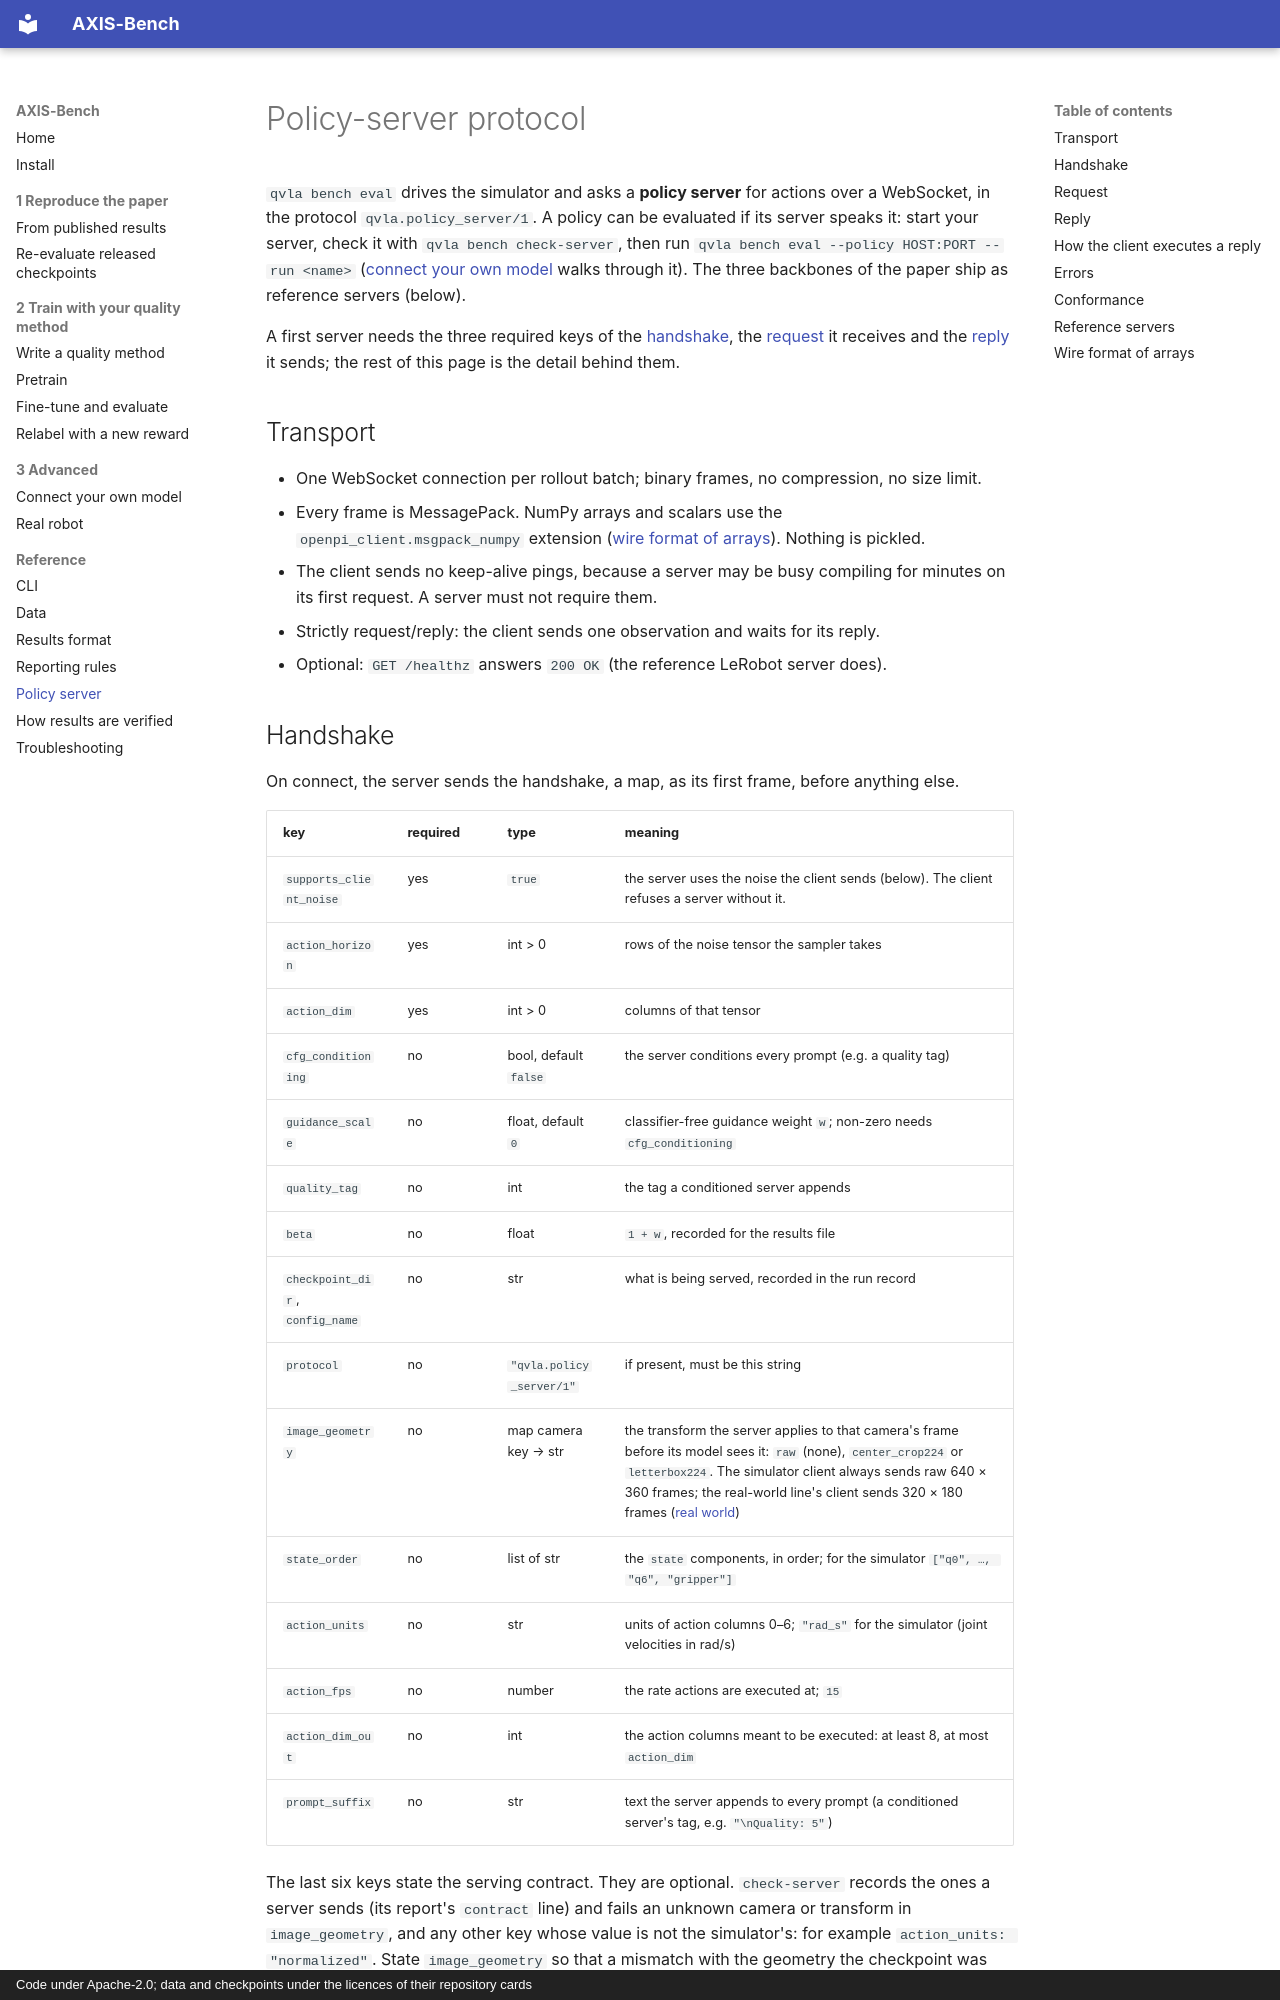

repository: axis-bench/axis-bench · page: reference/policy-server/index.html · generator: mkdocs · copyright: Code under Apache-2.0; data and checkpoints under the licences of their repository cards

# Policy-server protocol

`qvla bench eval` drives the simulator and asks a **policy server** for actions over a WebSocket,
in the protocol `qvla.policy_server/1`. A policy can be evaluated if its server speaks it: start your
server, check it with `qvla bench check-server`, then run
`qvla bench eval --policy HOST:PORT --run <name>` ([connect your own model](../tutorials/connect-your-own-model.md)
walks through it). The three backbones of the paper ship as reference servers (below).

A first server needs the three required keys of the [handshake](#handshake), the
[request](#request) it receives and the [reply](#reply) it sends; the rest of this page is the
detail behind them.

## Transport

- One WebSocket connection per rollout batch; binary frames, no compression, no size limit.
- Every frame is MessagePack. NumPy arrays and scalars use the `openpi_client.msgpack_numpy`
  extension ([wire format of arrays](#wire-format-of-arrays)). Nothing is pickled.
- The client sends no keep-alive pings, because a server may be busy compiling for minutes on its
  first request. A server must not require them.
- Strictly request/reply: the client sends one observation and waits for its reply.
- Optional: `GET /healthz` answers `200 OK` (the reference LeRobot server does).
